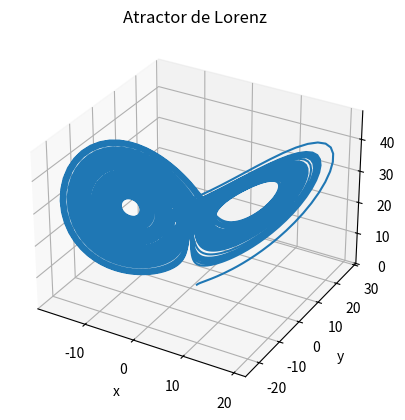

The script that saved this image:
import numpy as np
import matplotlib.pyplot as plt
from scipy.integrate import ode
from mpl_toolkits.mplot3d import Axes3D

#parametros a usar
sigma= 10
beta= 8/3.
rho= 28

#set de condiciones iniciales
w0=[1,1,1]
t0=0


fig = plt.figure(1)
fig.clf()

ax = fig.add_subplot(111, projection='3d')
ax.set_aspect('auto')

def f_a_integrar(t,w,s=sigma,r=rho,b=beta):
    x, y, z = w
    return [s*(y-x), x*(r-z)-y, x*y-b*z]

#creamos el resolvedor
r=ode(f_a_integrar)
r.set_integrator('dopri5')
r.set_initial_value(w0,t0)

#tiempo conveniente
t=np.linspace(t0,100,10000)
#vectores de info a guardar
x=np.zeros(len(t))
y=np.zeros(len(t))
z=np.zeros(len(t))


for i in range(len(t)):
    r.integrate(t[i])
    x[i], y[i], z[i] = r.y


ax.plot(x, y, z)

ax.set_xlabel('x')
ax.set_ylabel('y')
ax.set_zlabel('z')
plt.title("Atractor de Lorenz")

plt.draw()
plt.show()
plt.savefig('figura2.png')
